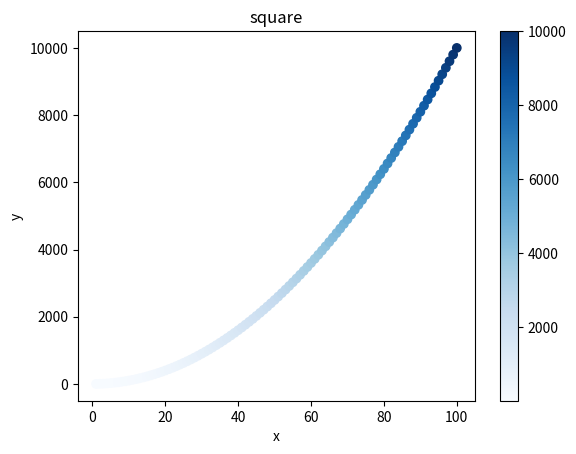

Here is the Python script that generated this plot:
import matplotlib.pyplot as plt

plt.style.available

x = list(range(1, 101))
squares = [i ** 2 for i in x]

fig, ax = plt.subplots()
scatter = ax.scatter(x, squares, c=squares, cmap=plt.cm.Blues)

ax.set_title('square')
ax.set_xlabel('x')
ax.set_ylabel('y')

plt.colorbar(scatter)

ax.ticklabel_format(style='plain')
plt.show()


